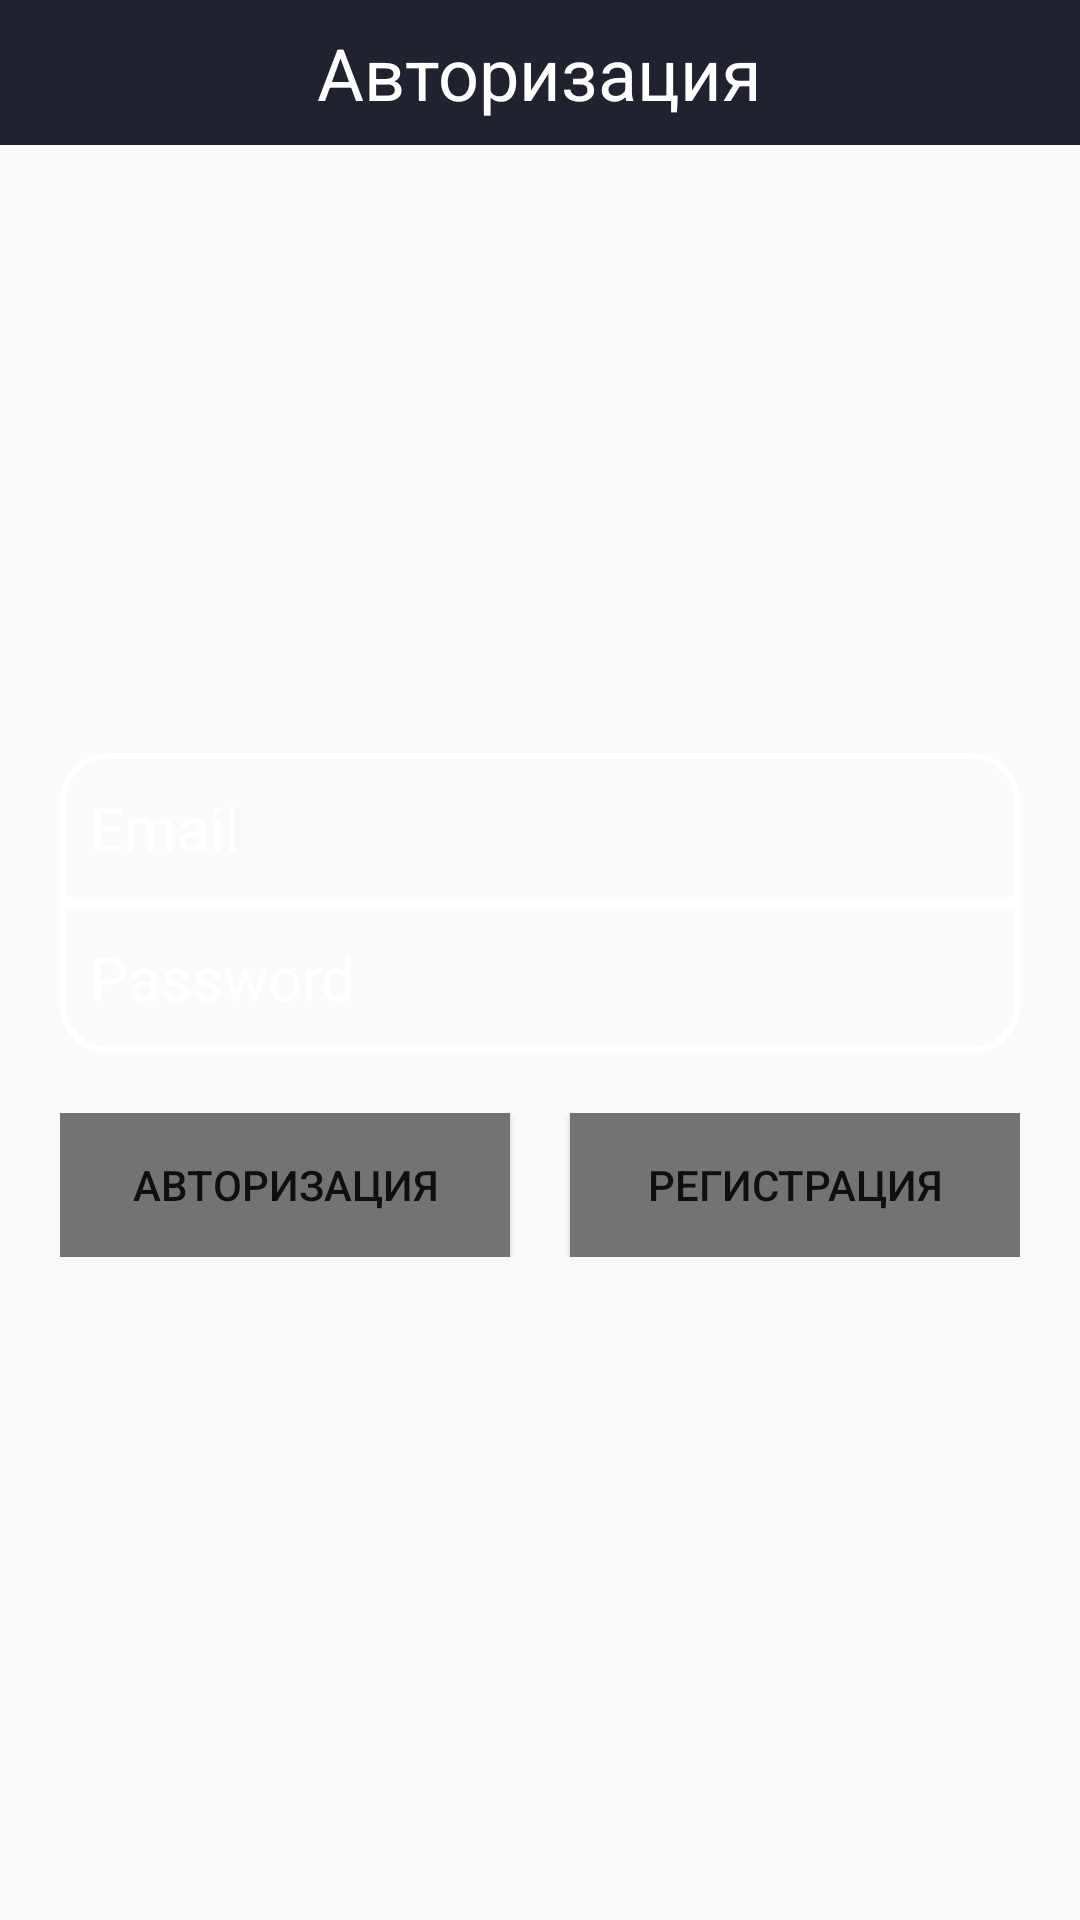

Write the Android layout XML for this screen, with the resource values it uses.
<!-- AndroidManifest.xml: application theme AppTheme -->
<!-- res/layout/activity_email_password.xml -->
<?xml version="1.0" encoding="utf-8"?>
<androidx.constraintlayout.widget.ConstraintLayout
    xmlns:android="http://schemas.android.com/apk/res/android"
    xmlns:tools="http://schemas.android.com/tools"
    xmlns:app="http://schemas.android.com/apk/res-auto"
    android:id="@+id/activity_authentication"
    android:layout_width="match_parent"
    android:layout_height="match_parent"
    tools:context=".EmailPasswordActivity">

    <ImageView
        android:id="@+id/main_background"
        android:layout_width="match_parent"
        android:layout_height="match_parent"
        android:scaleType="centerCrop"
        android:src="@drawable/zvezdnoe_nebo_zvezdy_kosmos_159791_480x854"
        app:layout_constraintStart_toStartOf="parent"
        app:layout_constraintTop_toTopOf="parent" />

    <androidx.constraintlayout.widget.ConstraintLayout
        android:id="@+id/container3"
        android:layout_width="0dp"
        android:layout_height="wrap_content"
        android:background="#202230"
        app:layout_constraintEnd_toEndOf="parent"
        app:layout_constraintStart_toStartOf="parent"
        app:layout_constraintTop_toTopOf="parent">


        <TextView
            android:id="@+id/textView"
            android:layout_width="wrap_content"
            android:layout_height="wrap_content"
            android:layout_marginStart="32dp"
            android:layout_marginTop="8dp"
            android:layout_marginEnd="32dp"
            android:layout_marginBottom="8dp"
            android:text="Авторизация"
            android:textColor="@color/white"
            android:textSize="24sp"
            app:layout_constraintBottom_toBottomOf="parent"
            app:layout_constraintEnd_toEndOf="parent"
            app:layout_constraintStart_toStartOf="parent"
            app:layout_constraintTop_toTopOf="parent" />

    </androidx.constraintlayout.widget.ConstraintLayout>


    <LinearLayout
        android:layout_width="match_parent"
        android:layout_height="wrap_content"
        android:layout_centerVertical="true"
        android:orientation="vertical"
        app:layout_constraintBottom_toBottomOf="parent"
        app:layout_constraintEnd_toEndOf="parent"
        app:layout_constraintStart_toStartOf="parent"
        app:layout_constraintTop_toTopOf="parent">

        <EditText
            android:id="@+id/et_email"
            android:layout_width="match_parent"
            android:layout_height="50dp"
            android:layout_marginStart="20dp"
            android:layout_marginTop="30dp"
            android:layout_marginEnd="20dp"
            android:background="@drawable/button_email"
            android:hint="Email"
            android:paddingStart="10dp"
            android:paddingEnd="10dp"
            android:textColor="@color/white"
            android:textColorHint="@color/white"
            android:textSize="20sp" />

        <EditText
            android:id="@+id/et_password"
            android:layout_width="match_parent"
            android:layout_height="50dp"
            android:layout_below="@+id/et_email"
            android:layout_centerHorizontal="false"
            android:layout_marginStart="20dp"
            android:layout_marginEnd="20dp"
            android:background="@drawable/button_password"
            android:hint="Password"
            android:inputType="textPassword"
            android:paddingStart="10dp"
            android:paddingEnd="10dp"
            android:textColor="@color/white"
            android:textColorHint="@color/white"
            android:textSize="20sp" />

        <LinearLayout
            android:layout_width="match_parent"
            android:layout_height="wrap_content"
            android:layout_below="@+id/et_password"
            android:layout_centerVertical="false"
            android:layout_marginStart="20dp"
            android:layout_marginTop="20dp"
            android:layout_marginEnd="20dp">

            <Button
                android:id="@+id/btn_sign_in"
                android:layout_width="match_parent"
                android:layout_height="48dp"
                android:layout_marginEnd="10dp"
                android:layout_weight="1"
                android:background="#737373"
                android:text="Авторизация" />

            <Button
                android:id="@+id/btn_registration"
                android:layout_width="match_parent"
                android:layout_height="48dp"
                android:layout_marginStart="10dp"
                android:layout_weight="1"
                android:background="#737373"
                android:text="Регистрация" />

        </LinearLayout>
    </LinearLayout>
</androidx.constraintlayout.widget.ConstraintLayout>
<!-- resources referenced by this layout -->
<resources>
  <color name="white">#FFFFFF</color>
  <!-- drawable button_email (drawable) -->
  <?xml version="1.0" encoding="utf-8"?>
  <shape xmlns:android="http://schemas.android.com/apk/res/android">
      <stroke android:width="2dp" android:color="@color/white"/>
      <corners android:topLeftRadius="15dp" android:topRightRadius="15dp"/>
  </shape>
  <!-- drawable button_password (drawable) -->
  <?xml version="1.0" encoding="utf-8"?>
  <shape xmlns:android="http://schemas.android.com/apk/res/android">
      <stroke android:width="2dp" android:color="@color/white"/>
      <corners android:bottomLeftRadius="15dp" android:bottomRightRadius="15dp"/>
  </shape>
  <style name="AppTheme" parent="Theme.AppCompat.Light.NoActionBar">
          
          <item name="colorPrimary">@color/colorPrimary</item>
          <item name="colorPrimaryDark">@color/colorPrimaryDark</item>
          <item name="colorAccent">@color/colorAccent</item>
      </style>
  <color name="colorPrimary">#008577</color>
  <color name="colorPrimaryDark">#00574B</color>
  <color name="colorAccent">#D81B60</color>
</resources>
